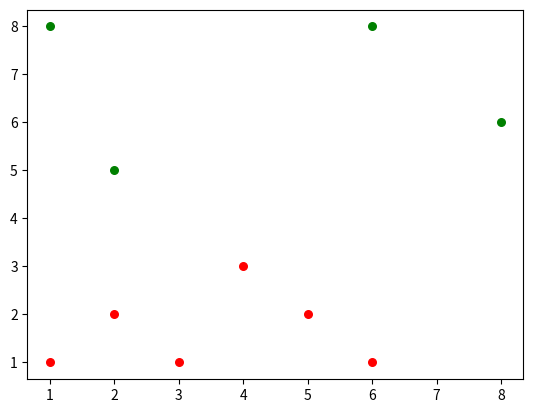

Recreate this plot in Python.
import numpy as np
import matplotlib.pyplot as plt

def nn_clustering(data, k):
    clusters = {i: [i] for i in range(len(data))}  # Initial clusters
    neighbors = {i: find_k_nearest_neighbors(data, i, k) for i in range(len(data))}
    
    for i in range(len(data)):
        for neighbor in neighbors[i]:
            if i in neighbors[neighbor]:
                for clust in clusters[neighbor]:
                    if clust not in clusters[i]:
                        clusters[i].append(clust)
                clusters[neighbor] = clusters[i]
    
    unique_clusters = []
    seen = set()
    for cluster in clusters.values():
        if tuple(sorted(cluster)) not in seen:
            unique_clusters.append(cluster)
            seen.add(tuple(sorted(cluster)))
    
    return unique_clusters

def find_k_nearest_neighbors(data, index, k):
    distances = [(j, euclidean_distance(data[index], data[j])) for j in range(len(data)) if j != index]
    distances.sort(key=lambda x: x[1])
    return [distances[i][0] for i in range(k)]

def euclidean_distance(point1, point2):
    return sum((x - y) ** 2 for x, y in zip(point1, point2)) ** 0.5

data = np.array([[1,1],[1,8],[2,2],[2,5],[3,1],[4,3],[5,2],[6,1],[6,8],[8,6]])
#data = np.array([(1,1),(1,2),(1,5),(2,8),(3,7),(4,2),(7,5),(8,3),(8,7),(9,3)])
#data = np.array([(2,1),(2,4),(3,5),(3,6),(4,1),(4,9),(5,4),(5,6),(7,2),(9,8)])
#data = np.array([(1,4),(2,5),(2,8),(3,4),(3,5),(4,1),(4,7),(5,6),(7,6),(8,1)])

k = nn_clustering(data, 3)

colors = ['r','g','b','y','c','m','k','w']

for cluster_index in k:
    color = colors[k.index(cluster_index)]
    for point in cluster_index:
        plt.scatter(data[point][0], data[point][1], color = color,s = 30)

plt.show()
